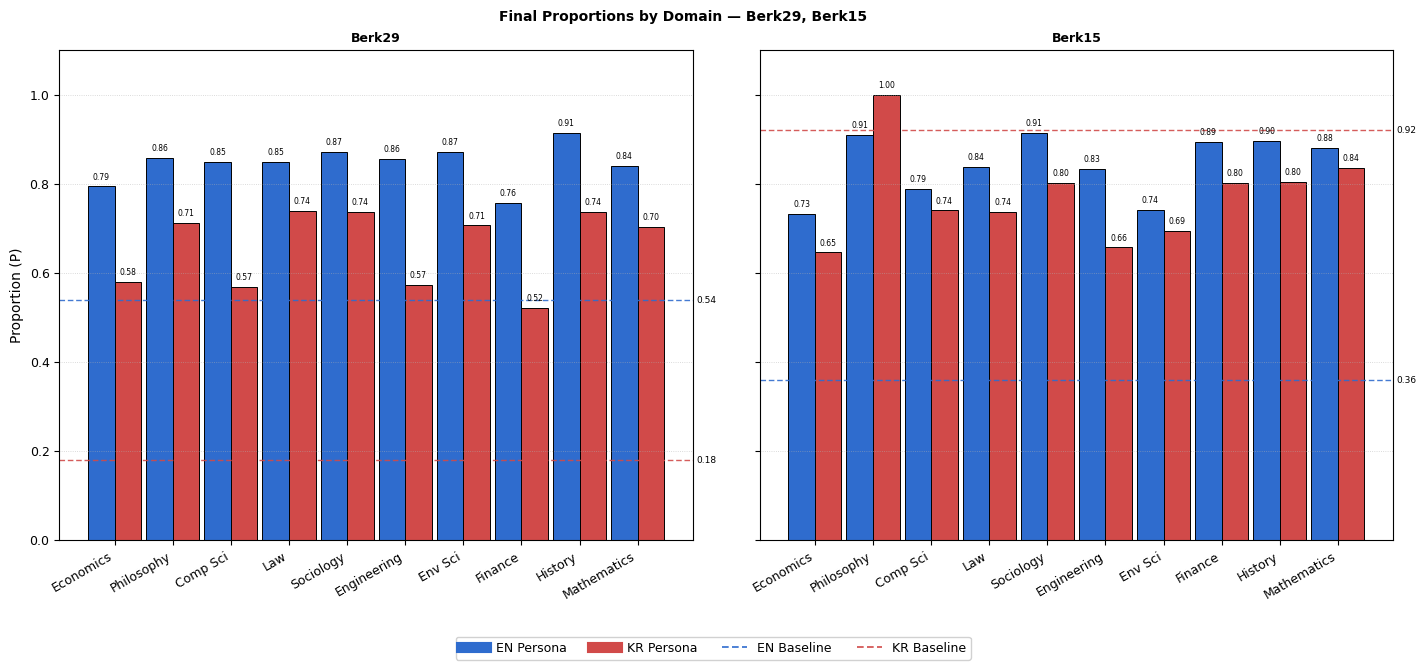

Python code for this plot:
# import numpy as np
# import matplotlib.pyplot as plt

# # ───────────────── 0) Common Settings ───────────────── #
# scenarios = ["Berk29", "Berk26", "Berk23", "Berk15", "Barc8", "Barc2"]
# num_scenarios = len(scenarios)

# # Domains (English) and their display labels with line breaks for long names
# domains_en = [
#     "economics", "philosophy", "computer science", "law", "sociology",
#     "engineering", "environmental science", "finance", "history", "mathematics"
# ]
# xtick_labels = [
#     "Economics",
#     "Philosophy",
#     "Computer\nScience",        
#     "Law",
#     "Sociology",
#     "Engineering",
#     "Environmental\nScience",   
#     "Finance",
#     "History",
#     "Mathematics"
# ]
# num_domains = len(domains_en)
# x = np.arange(num_domains)

# # 막대 너비와 EN/KR 값 간 간격
# bar_w, bar_gap = 0.35, 0.18

# # ───────────────── 1) No-Persona Data (Baseline) ───────────────── #
# pure_en_left = {
#     "Berk29": 0.54,
#     "Berk26": 0.99,
#     "Berk23": 0.96,
#     "Berk15": 0.36,
#     "Barc8":  1.00,
#     "Barc2":  0.96
# }

# pure_kr_left = {
#     "Berk29": 0.18,
#     "Berk26": 0.90,
#     "Berk23": 1.00,
#     "Berk15": 0.92,
#     "Barc8":  0.78,
#     "Barc2":  0.72
# }

# # ───────────────── 2) Persona LLM (EN) Data ───────────────── #
# persona_en = {
#     "economics":            [0.7939, 0.8435, 0.9879, 0.7318, 0.8293, 0.8291],
#     "philosophy":           [0.8584, 0.6968, 0.9813, 0.9093, 0.8002, 0.9008],
#     "computer science":     [0.8485, 0.9260, 0.9888, 0.7880, 0.9056, 0.9238],
#     "law":                  [0.8500, 0.6746, 0.9844, 0.8383, 0.8417, 0.9020],
#     "sociology":            [0.8709, 0.7462, 0.9826, 0.9146, 0.8233, 0.9096],
#     "engineering":          [0.8555, 0.9563, 0.9878, 0.8328, 0.8688, 0.8867],
#     "environmental science":[0.8715, 0.8329, 0.9864, 0.7422, 0.8036, 0.8488],
#     "finance":              [0.7574, 0.9560, 0.9918, 0.8945, 0.9158, 0.8530],
#     "history":              [0.9143, 0.7776, 0.9878, 0.8966, 0.8916, 0.9351],
#     "mathematics":          [0.8399, 0.9192, 0.9882, 0.8799, 0.8856, 0.9400],
# }

# # ───────────────── 3) Persona LLM (KR) Data ───────────────── #
# persona_kr = {
#     "경제학":     [0.5797, 0.8478, 0.9933, 0.6458, 0.9180, 0.6652],
#     "철학":       [0.7117, 0.6910, 0.9879, 0.9998, 0.7276, 0.7806],
#     "컴퓨터과학": [0.5684, 0.8615, 0.9905, 0.7403, 0.8618, 0.7402],
#     "법학":       [0.7395, 0.6599, 0.9868, 0.7370, 0.7889, 0.8238],
#     "사회학":     [0.7366, 0.7122, 0.9862, 0.8016, 0.8469, 0.7925],
#     "공학":       [0.5721, 0.8327, 0.9888, 0.6570, 0.8004, 0.6530],
#     "환경과학":   [0.7063, 0.7980, 0.9898, 0.6933, 0.9550, 0.6809],
#     "금융학":     [0.5212, 0.9123, 0.9950, 0.8028, 0.8492, 0.6471],
#     "역사학":     [0.7371, 0.6825, 0.9868, 0.8039, 0.8033, 0.8214],
#     "수학":       [0.7027, 0.7692, 0.9890, 0.8365, 0.8398, 0.7864],
# }

# # Mapping from Korean-domain keys to English-domain keys
# kr2en = {
#     "경제학": "economics", "철학": "philosophy", "컴퓨터과학": "computer science",
#     "법학": "law", "사회학": "sociology", "공학": "engineering",
#     "환경과학": "environmental science", "금융학": "finance",
#     "역사학": "history", "수학": "mathematics"
# }

# # ───────────────── 4) Visualization: 2x3 subplots by scenario ───────────────── #
# fig, axes = plt.subplots(2, 3, figsize=(20, 10), dpi=100)
# axes = axes.flatten()

# # 색상 설정
# color_en_bar = "cornflowerblue"
# color_kr_bar = "salmon"
# color_en_text = "blue"  # EN 텍스트 색상
# color_kr_text = "red"   # KR 텍스트 색상
# color_en_line = "blue"
# color_kr_line = "red"

# for idx, scen in enumerate(scenarios):
#     ax = axes[idx]

#     # No-Persona baseline
#     base_en = pure_en_left[scen]
#     base_kr = pure_kr_left[scen]

#     # Persona 값
#     persona_en_vals = np.array([persona_en[dom][idx] for dom in domains_en])
#     persona_kr_vals = np.array([persona_kr[k][idx] for k in kr2en.keys()])

#     # 차이 계산 (Persona - Baseline)
#     diff_en = persona_en_vals - base_en
#     diff_kr = persona_kr_vals - base_kr

#     # 막대 그리기: baseline에서부터 시작
#     bars_en = ax.bar(x - bar_gap, diff_en, bar_w, bottom=base_en, color=color_en_bar, label="EN Persona")
#     bars_kr = ax.bar(x + bar_gap, diff_kr, bar_w, bottom=base_kr, color=color_kr_bar, label="KR Persona")

#     # 차이값을 막대 내부 상단에 텍스트 표시 (EN=파란색, KR=빨간색)
#     for bar in bars_en:
#         height = bar.get_height()
#         if height > 0:
#             y_text = bar.get_y() + height - 0.05
#         else:
#             y_text = bar.get_y() + 0.05
#         ax.text(
#             bar.get_x() + bar.get_width() / 2, y_text,
#             f"{height:.2f}", ha="center", va="center", fontsize=7, color=color_en_text
#         )

#     for bar in bars_kr:
#         height = bar.get_height()
#         if height > 0:
#             y_text = bar.get_y() + height - 0.05
#         else:
#             y_text = bar.get_y() + 0.05
#         ax.text(
#             bar.get_x() + bar.get_width() / 2, y_text,
#             f"{height:.2f}", ha="center", va="center", fontsize=7, color=color_kr_text
#         )

#     # Baseline 수평선(점선) 그리기
#     ax.axhline(base_en, color=color_en_line, linestyle="--", linewidth=1.2, label="EN Baseline")
#     ax.axhline(base_kr, color=color_kr_line, linestyle="--", linewidth=1.2, label="KR Baseline")

#     # Baseline 수치를 끝나는 오른쪽에 표시
#     x_pos_right = num_domains - 0.5
#     ax.text(x_pos_right + 0.02, base_en, f"{base_en:.2f}", ha="left", va="center",
#             color="black", fontweight="bold", fontsize=8)
#     ax.text(x_pos_right + 0.02, base_kr, f"{base_kr:.2f}", ha="left", va="center",
#             color="black", fontweight="bold", fontsize=8)

#     # 제목/레이블 설정
#     ax.set_title(scen, fontsize=12, pad=12)
#     ax.set_xticks(x)
#     ax.set_xticklabels(xtick_labels, rotation=45, ha="right", fontsize=8)
#     ax.set_xlim(-0.5, num_domains - 0.5)
#     ax.set_ylim(0, 1.2)  # Y축 범위를 1.2까지 확장
#     ax.set_yticks(np.arange(0, 1.01, 0.2))  # 눈금은 0~1.0까지
#     ax.set_ylabel("Probability ($P$)", fontsize=10)
#     ax.grid(axis="y", linestyle=":", linewidth=0.5, alpha=0.7)

#     # 범례: 오른쪽 아래 (투명한 배경)
#     handles, labels = ax.get_legend_handles_labels()
#     unique = dict(zip(labels, handles))
#     ax.legend(unique.values(), unique.keys(), loc="lower right", fontsize=7, frameon=True, facecolor="white", framealpha=0.6)

# # 왼쪽 PEM 공식 위치를 차트와 겹치지 않도록 적절히 떨어뜨려서 표시
# fig.supylabel(r"$PEM = P_{\mathrm{Persona}} - P_{\mathrm{NoPersona}}$",
#                  fontsize=16, x=0.045)

# # 내부 타이틀을 간결하게 설정
# fig.suptitle("Effect of Persona Injection (PEM) Across Domains and Languages", fontsize=18, y=0.97)

# # 서브플롯 간격 조정
# fig.subplots_adjust(
#     left=0.10, right=0.95,
#     top=0.88, bottom=0.12,
#     hspace=0.35, wspace=0.3
# )

# plt.show()


import numpy as np
import matplotlib.pyplot as plt
from matplotlib.transforms import blended_transform_factory

# ------------------ Data ------------------
scenarios_all = ["Berk29", "Berk26", "Berk23", "Berk15", "Barc8", "Barc2"]
scenarios_to_show = ["Berk29", "Berk15"]

domains_en = [
    "economics","philosophy","computer science","law","sociology",
    "engineering","environmental science","finance","history","mathematics"
]
xtick_labels = [
    "Economics","Philosophy","Comp Sci","Law","Sociology",
    "Engineering","Env Sci","Finance","History","Mathematics"
]

pure_en_left = {"Berk29":0.54,"Berk26":0.99,"Berk23":0.96,"Berk15":0.36,"Barc8":1.00,"Barc2":0.96}
pure_kr_left = {"Berk29":0.18,"Berk26":0.90,"Berk23":1.00,"Berk15":0.92,"Barc8":0.78,"Barc2":0.72}

persona_en = {
    "economics":[0.7939,0.8435,0.9879,0.7318,0.8293,0.8291],
    "philosophy":[0.8584,0.6968,0.9813,0.9093,0.8002,0.9008],
    "computer science":[0.8485,0.9260,0.9888,0.7880,0.9056,0.9238],
    "law":[0.8500,0.6746,0.9844,0.8383,0.8417,0.9020],
    "sociology":[0.8709,0.7462,0.9826,0.9146,0.8233,0.9096],
    "engineering":[0.8555,0.9563,0.9878,0.8328,0.8688,0.8867],
    "environmental science":[0.8715,0.8329,0.9864,0.7422,0.8036,0.8488],
    "finance":[0.7574,0.9560,0.9918,0.8945,0.9158,0.8530],
    "history":[0.9143,0.7776,0.9878,0.8966,0.8916,0.9351],
    "mathematics":[0.8399,0.9192,0.9882,0.8799,0.8856,0.9400],
}
persona_kr = {
    "경제학":[0.5797,0.8478,0.9933,0.6458,0.9180,0.6652],
    "철학":[0.7117,0.6910,0.9879,0.9998,0.7276,0.7806],
    "컴퓨터과학":[0.5684,0.8615,0.9905,0.7403,0.8618,0.7402],
    "법학":[0.7395,0.6599,0.9868,0.7370,0.7889,0.8238],
    "사회학":[0.7366,0.7122,0.9862,0.8016,0.8469,0.7925],
    "공학":[0.5721,0.8327,0.9888,0.6570,0.8004,0.6530],
    "환경과학":[0.7063,0.7980,0.9898,0.6933,0.9550,0.6809],
    "금융학":[0.5212,0.9123,0.9950,0.8028,0.8492,0.6471],
    "역사학":[0.7371,0.6825,0.9868,0.8039,0.8033,0.8214],
    "수학":[0.7027,0.7692,0.9890,0.8365,0.8398,0.7864],
}
kr_keys_in_order = ["경제학","철학","컴퓨터과학","법학","사회학","공학","환경과학","금융학","역사학","수학"]

# ------------------ Style ------------------
plt.rcParams.update({
    "font.family":"DejaVu Sans",
    "font.size":10,
    "axes.labelsize":10,
    "axes.titlesize":9,
    "xtick.labelsize":9,
    "ytick.labelsize":9,
    "legend.fontsize":9,
    "pdf.fonttype":42,
})

COLOR_EN = "#2f6cce"
COLOR_KR = "#d14a49"
EDGE = "black"

# ------------------ Plot 1x2 vertical bars ------------------
fig, axes = plt.subplots(1, 2, figsize=(14.5, 6.8), dpi=600, sharey=True)  # 세로 6 → 6.8로 살짝 증가

bar_w = 0.48
bar_gap = 0.05
label_fs = 6.5
value_fs = 5.5

for idx, scen in enumerate(scenarios_to_show):
    ax = axes[idx]
    scen_idx = scenarios_all.index(scen)

    en_vals = np.array([persona_en[d][scen_idx] for d in domains_en])
    kr_vals = np.array([persona_kr[k][scen_idx] for k in kr_keys_in_order])

    x = np.arange(len(domains_en)) * (1 + bar_gap)

    bars_en = ax.bar(
        x - bar_w/2, en_vals, width=bar_w,
        color=COLOR_EN, edgecolor=EDGE, linewidth=0.7, label="EN Persona"
    )
    bars_kr = ax.bar(
        x + bar_w/2, kr_vals, width=bar_w,
        color=COLOR_KR, edgecolor=EDGE, linewidth=0.7, label="KR Persona"
    )

    base_en = pure_en_left[scen]
    base_kr = pure_kr_left[scen]

    ax.axhline(base_en, color=COLOR_EN, linestyle=(0, (4, 2)), linewidth=1.0, alpha=0.9)
    ax.axhline(base_kr, color=COLOR_KR, linestyle=(0, (4, 2)), linewidth=1.0, alpha=0.9)

    trans = blended_transform_factory(ax.transAxes, ax.transData)
    ax.text(1.005, base_en, f"{base_en:.2f}",
            transform=trans, ha="left", va="center", fontsize=label_fs, color="black")
    ax.text(1.005, base_kr, f"{base_kr:.2f}",
            transform=trans, ha="left", va="center", fontsize=label_fs, color="black")

    for b in bars_en:
        ax.text(b.get_x() + b.get_width()/2, b.get_height() + 0.012,
                f"{b.get_height():.2f}", ha="center", va="bottom",
                fontsize=value_fs, color="black")
    for b in bars_kr:
        ax.text(b.get_x() + b.get_width()/2, b.get_height() + 0.012,
                f"{b.get_height():.2f}", ha="center", va="bottom",
                fontsize=value_fs, color="black")

    ax.set_xticks(x)
    ax.set_xticklabels(xtick_labels, rotation=30, ha="right")
    ax.set_ylim(0, 1.10)
    ax.set_title(scen, fontweight="bold")
    ax.grid(axis="y", linestyle=":", linewidth=0.6, alpha=0.6)

axes[0].set_ylabel("Proportion (P)")
fig.suptitle("Final Proportions by Domain — Berk29, Berk15", fontsize=10, fontweight="bold", y=0.96)

handles = [
    plt.Line2D([0], [0], color=COLOR_EN, lw=8, label="EN Persona"),
    plt.Line2D([0], [0], color=COLOR_KR, lw=8, label="KR Persona"),
    plt.Line2D([0], [0], color=COLOR_EN, lw=1.2, linestyle=(0, (4, 2)), label="EN Baseline"),
    plt.Line2D([0], [0], color=COLOR_KR, lw=1.2, linestyle=(0, (4, 2)), label="KR Baseline"),
]
fig.legend(handles=handles, loc="lower center", ncol=4, frameon=True, framealpha=0.9)

# wspace를 기존 대비 70% 줄이기 → 0.35 * 0.3 ≈ 0.105
fig.subplots_adjust(left=0.07, right=0.99, top=0.90, bottom=0.18, wspace=0.105)

png_path = r"C:\Users\<user>\Documents\GitHub\DIGB-Homosilicus\pem_vertical_final_1x2_gap_reduced.png"
pdf_path = r"C:\Users\<user>\Documents\GitHub\DIGB-Homosilicus\pem_vertical_final_1x2_gap_reduced.pdf"
plt.savefig(png_path, dpi=600, bbox_inches="tight")
plt.savefig(pdf_path, dpi=600, bbox_inches="tight")
print(png_path, pdf_path)


